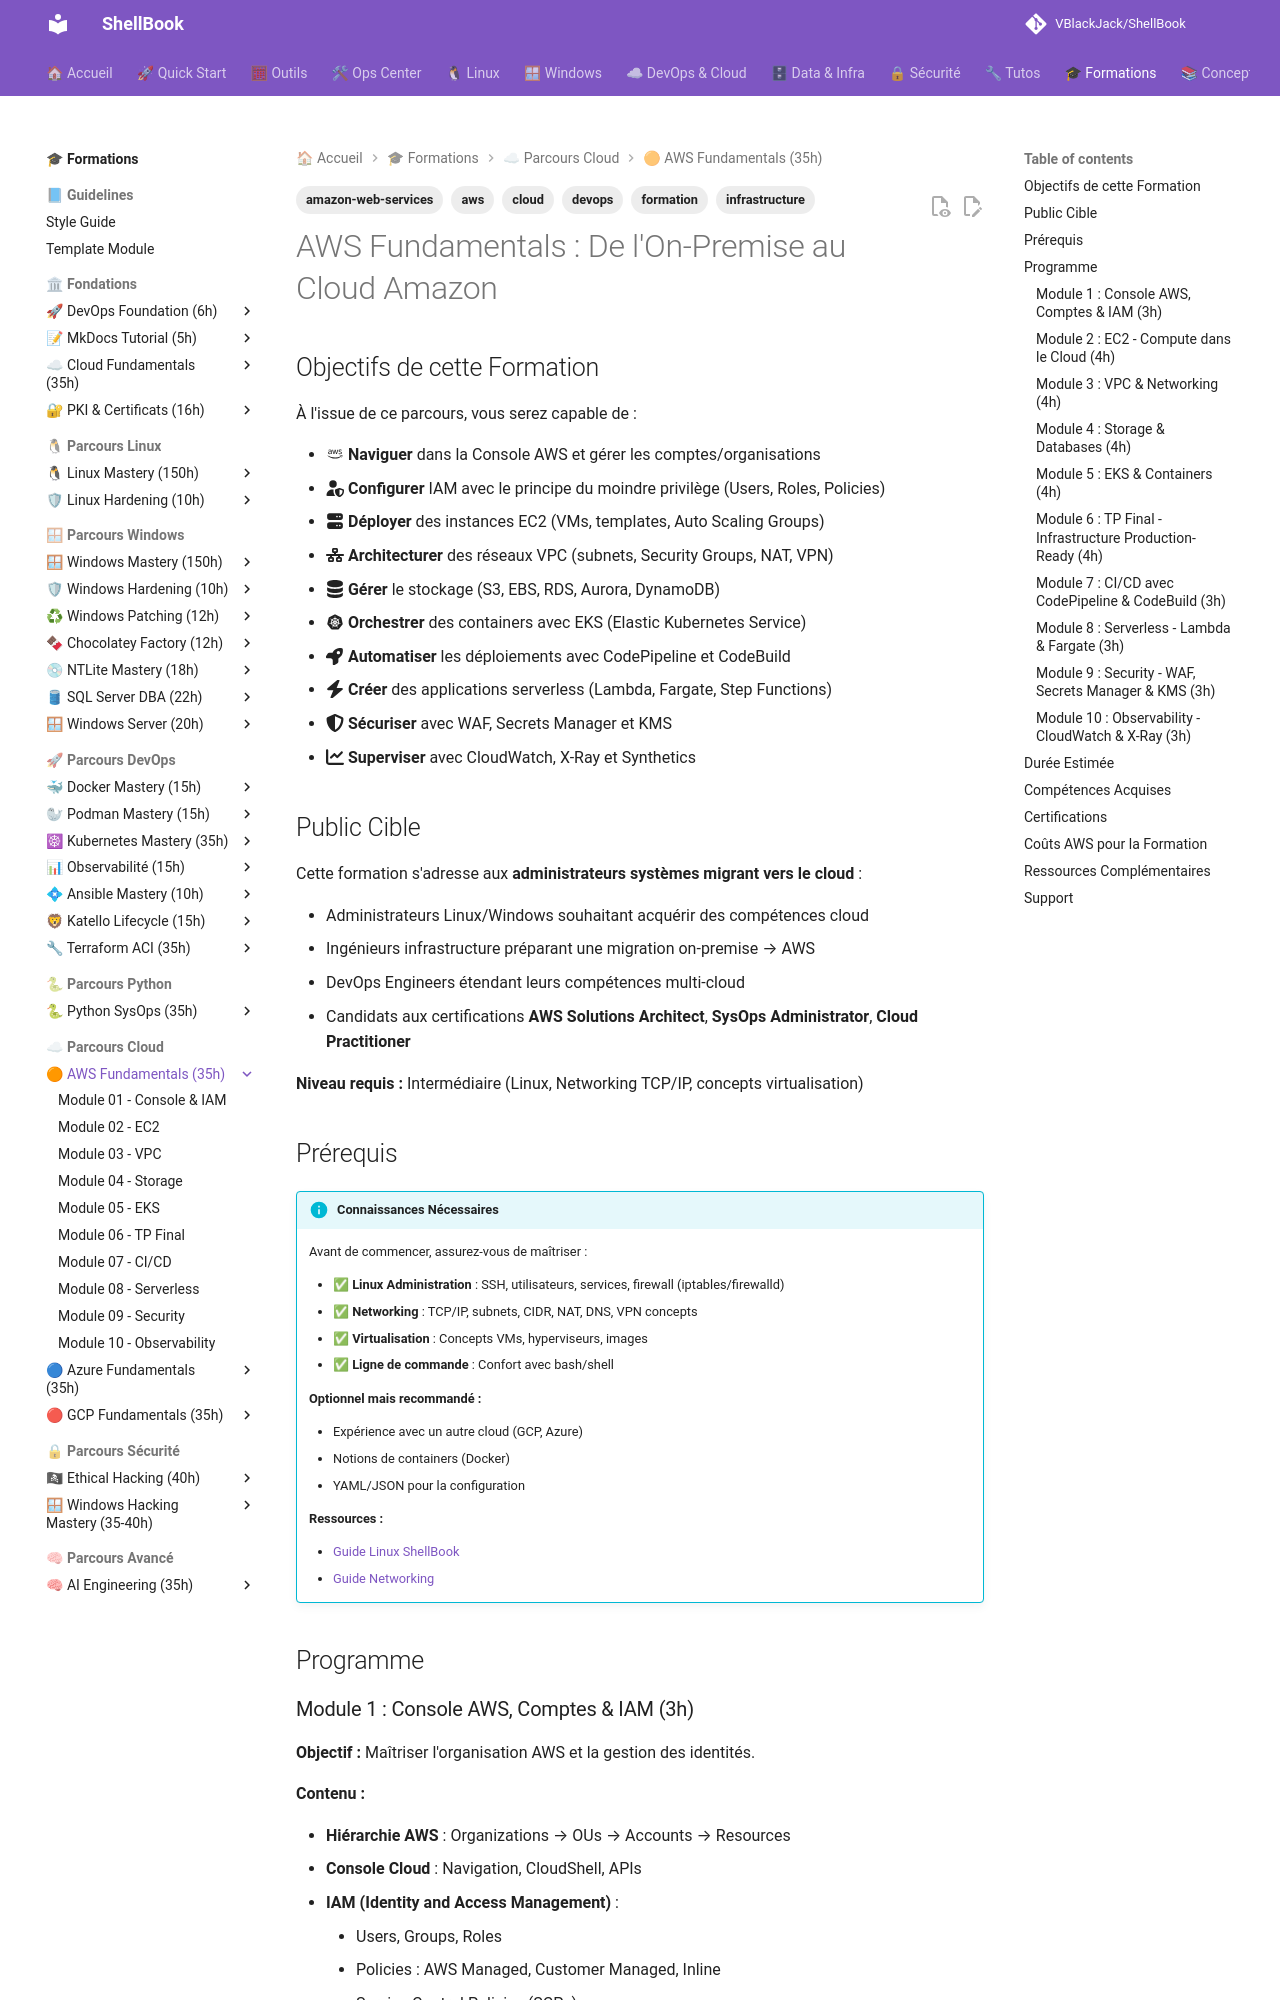

repository: VBlackJack/ShellBook · page: formations/aws-fundamentals/index.html · generator: mkdocs

---
tags:
  - formation
  - aws
  - amazon-web-services
  - cloud
  - infrastructure
  - devops
---

# AWS Fundamentals : De l'On-Premise au Cloud Amazon

## Objectifs de cette Formation

À l'issue de ce parcours, vous serez capable de :

- :material-aws: **Naviguer** dans la Console AWS et gérer les comptes/organisations
- :fontawesome-solid-user-shield: **Configurer** IAM avec le principe du moindre privilège (Users, Roles, Policies)
- :fontawesome-solid-server: **Déployer** des instances EC2 (VMs, templates, Auto Scaling Groups)
- :fontawesome-solid-network-wired: **Architecturer** des réseaux VPC (subnets, Security Groups, NAT, VPN)
- :fontawesome-solid-database: **Gérer** le stockage (S3, EBS, RDS, Aurora, DynamoDB)
- :material-kubernetes: **Orchestrer** des containers avec EKS (Elastic Kubernetes Service)
- :fontawesome-solid-rocket: **Automatiser** les déploiements avec CodePipeline et CodeBuild
- :fontawesome-solid-bolt: **Créer** des applications serverless (Lambda, Fargate, Step Functions)
- :fontawesome-solid-shield-halved: **Sécuriser** avec WAF, Secrets Manager et KMS
- :fontawesome-solid-chart-line: **Superviser** avec CloudWatch, X-Ray et Synthetics

## Public Cible

Cette formation s'adresse aux **administrateurs systèmes migrant vers le cloud** :

- Administrateurs Linux/Windows souhaitant acquérir des compétences cloud
- Ingénieurs infrastructure préparant une migration on-premise → AWS
- DevOps Engineers étendant leurs compétences multi-cloud
- Candidats aux certifications **AWS Solutions Architect**, **SysOps Administrator**, **Cloud Practitioner**

**Niveau requis :** Intermédiaire (Linux, Networking TCP/IP, concepts virtualisation)

## Prérequis

!!! info "Connaissances Nécessaires"
    Avant de commencer, assurez-vous de maîtriser :

    - ✅ **Linux Administration** : SSH, utilisateurs, services, firewall (iptables/firewalld)
    - ✅ **Networking** : TCP/IP, subnets, CIDR, NAT, DNS, VPN concepts
    - ✅ **Virtualisation** : Concepts VMs, hyperviseurs, images
    - ✅ **Ligne de commande** : Confort avec bash/shell

    **Optionnel mais recommandé :**

    - Expérience avec un autre cloud (GCP, Azure)
    - Notions de containers (Docker)
    - YAML/JSON pour la configuration

    **Ressources :**

    - [Guide Linux ShellBook](../../linux/index.md)
    - [Guide Networking](../../network/fundamentals.md)

## Programme
